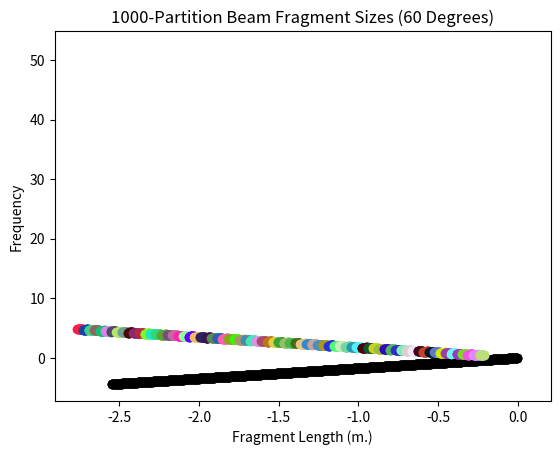

Reproduce this figure in Python.


import math
import matplotlib.pyplot as plt
import random


class Particle:

    def __init__(self, pos, mass, vel, order):
        self.order = order
        self.vel = vel
        self.pos = pos
        self.mass = mass
        self.traject = [[self.pos[0], self.pos[1]]]
        self.adj = []
        self.forces = []
        self.total_force = []
        self.accel = 0
        self.breaks = []

    def add_adj(self, adj):
        self.adj.append(adj)

    def get_order(self):
        return self.order

    def get_vel(self):
        return self.vel

    def get_pos(self):
        return self.pos

    def get_mass(self):
        return self.mass

    def get_traject(self):
        return self.traject

    def get_adj(self):
        return self.adj

    def get_force(self):
        return self.forces

    def get_total_force(self):
        return self.total_force

    def get_breaks(self):
        return self.breaks

    def get_adj_orders(self):
        adj_orders = [adj.get_order() for adj in self.adj]
        return adj_orders

    def update_force(self):
        self.forces = []
        for adj in self.adj:
            # Compute the magnitude of the force
            dist = math.sqrt((self.pos[0] - adj.get_pos()[0]) ** 2
                              + (self.pos[1] - adj.get_pos()[1]) ** 2)
            strain = dist / partition_length - 1
            stress = get_stress(strain)
            force_mag = (stress * 0.01 * 0.01) / (10 ** 6) # can be negative for compression
            # Compute the force vector by determining the direction
            point = [adj.get_pos()[0] - self.pos[0], adj.get_pos()[1] - self.pos[1]]
            cos_theta = point[0] / dist
            sin_theta = point[1] / dist
            force = [force_mag * cos_theta, force_mag * sin_theta]
            self.forces.append(force)
        self.total_force = [sum([self.forces[i][0] for i in range(len(self.forces))]),
                            sum([self.forces[i][1] for i in range(len(self.forces))])]

    def update_accel(self):
        if self.total_force != [0, 0]:
            force_mag = math.sqrt(self.total_force[0] ** 2 + self.total_force[1] ** 2)
            accel_mag = force_mag / mass
            cos_theta = self.total_force[0] / force_mag
            sin_theta = self.total_force[1] / force_mag
            self.accel = [accel_mag * cos_theta, accel_mag * sin_theta]
    
    def update_vel(self):
        if self.pos[0] >= wall:
            self.vel = [-1 * abs(self.vel[0]), self.vel[1]]
        self.vel[0] += self.accel[0] * time_increment
        self.vel[1] += self.accel[1] * time_increment
    
    def update_pos(self, time_incr):
        self.pos[0] += time_incr * self.vel[0]
        self.pos[1] += time_incr * self.vel[1]
        self.traject.append([self.pos[0], self.pos[1]])

    def create_cracks(self):
        for adj in self.adj:
            dist = math.sqrt((self.pos[0] - adj.get_pos()[0]) ** 2
                              + (self.pos[1] - adj.get_pos()[1]) ** 2)
            propn = dist / partition_length
            if propn < 0.929 or propn > 1.02:
                self.breaks.append(adj)
                self.adj.remove(adj)

    
class Stick:

    def __init__(self, num_parts, length, mass, pos_init, angle_init, speed_init):
        # Set properties of the stick
        self.length = length
        self.mass = mass
        vel_init = [speed_init * math.cos(angle_init), speed_init * math.sin(angle_init)]
        # Create list of particles that make up the stick
        self.particles = []
        partition_length = self.length / num_parts
        centroid_dists = []
        for i in range(num_parts):
            dist = partition_length / 2 + i * partition_length
            centroid_dists.append(dist)
        centroid_posits = []
        for i in range(num_parts):
            pos = [-1 * centroid_dists[i] * math.cos(angle_init),
                   -1 * centroid_dists[i] * math.sin(angle_init)]
            centroid_posits.append(pos)
        for i in range(num_parts):
            particle_mass = self.mass / num_parts
            order = i
            self.particles.append(Particle(centroid_posits[i], particle_mass, vel_init, order))
        self.positions = [particle.get_pos() for particle in self.particles]
        # Create empty list of cracks in the stick
        self.cracks = []
        # Create empty list of fragments in the stick
        self.fragments = []
        # Define adjacent particles for each particle in the stick
        self.particles[0].add_adj(self.particles[1])
        self.particles[num_parts - 1].add_adj(self.particles[num_parts - 2])
        for i in range(num_parts):
            if i != 0 and i != num_parts - 1:
                self.particles[i].add_adj(self.particles[i - 1])
                self.particles[i].add_adj(self.particles[i + 1])
        
    def get_length(self):
        return self.length
    
    def get_particles(self):
        return self.particles

    def get_positions(self):
        return self.positions

    def get_cracks(self):
        return self.cracks

    def get_fragments(self):
        return self.fragments

    def update_positions(self):
        self.positions = [particle.get_pos() for particle in self.particles]

    def compile_cracks(self):
        for i in range(len(self.particles) - 1):
            if self.particles[i].get_breaks().count(self.particles[i + 1]) == 1:
                self.cracks.append([self.particles[i].get_order(),
                                    self.particles[i + 1].get_order()])

    def compile_fragments(self):
        self.fragments.append(list(range(self.cracks[0][0] + 1)))
        for i in range(len(self.cracks)):
            if i == len(self.cracks) - 1:
                self.fragments.append(list(range(self.cracks[i][1], len(self.particles))))
            else:
                self.fragments.append(list(range(self.cracks[i][1], self.cracks[i + 1][0] + 1)))

    def __str__(self):
        print_str = ''
        for i in range(len(self.particles)):
            string = ('Particle ' + str(i) + '\n' + 'Mass: '
                      + str(self.particles[i].get_mass()) + ' kg.' + '\n' + 'Position: '
                      + str(self.particles[i].get_pos()) + ' m.' + '\n' + 'Velocity: '
                      + str(self.particles[i].get_vel()) + ' m./s.' + '\n'
                      + 'Adjacent Particles: ' + str(self.particles[i].get_adj_orders())
                      + '\n' + 'Forces: ' + str(self.particles[i].get_force()) + ' N.' + '\n'
                      + 'Total Force: ' + str(self.particles[i].get_total_force()) + ' N.')
            if i == len(self.particles) - 1:
                print_str += string
            else:
                print_str = print_str + string + '\n'
        return print_str


def get_stress(strain):
    # Compute stress under compression
    if strain < 0:
        compress = 1 - strain
        # Stress is negative as the particles would be pushing against each other
        stress = (907986.8024 * compress ** 3 - 89109.2718 * compress ** 2
                  + 6037.7371 * compress + 0.3962) * (-1)
        return stress
    # Compute stress under tensile forces
    elif strain < 0.0010781:
        stress = (200/0.0031) * strain
        return stress
    else:
        stress = 278.7055 / (1 + 8.6358 * math.exp(-978.5576 * strain))
        return stress


def random_color():
    digits = ['0', '1', '2', '3', '4', '5', '6', '7', '8', '9', 'a', 'b',
              'c', 'd', 'e', 'f']
    rand_color = '#'
    for i in range(6):
        rand_color += random.choice(digits)
    return rand_color


if __name__ == '__main__':
    # Set the parameters for the simulation
    speed_init = 70 # Average speed of an Indycar in m/s
    length = 5.1 # Length of an Indycar in m
    mass = 1.377 # Mass of aluminum beam in kg
    pos_init = [0, 0] # position in m
    partitions = 1000
    angle_init = math.pi / 3
    partition_length = length / partitions
    stick = Stick(partitions, length, mass, pos_init, angle_init, speed_init)
    # print(stick)
    time_increment = .001 # Time between position updates in s
    time = .08 # Time of simulation in s
    iterations = int(time / time_increment)
    wall = 0 # Horizontal distance from origin to wall in m


    init_positions = stick.get_positions()
    initial_x_positions = [position[0] for position in init_positions]
    initial_y_positions = [position[1] for position in init_positions]
    plt.plot(initial_x_positions, initial_y_positions, 'ko-')
    # Run the simulation
    for iteration in range(iterations):
        for particle in stick.get_particles():
            particle.update_pos(time_increment)
            particle.update_force()
            particle.update_accel()
            particle.update_vel()
        stick.update_positions()
        for particle in stick.get_particles():
            particle.create_cracks()
        # Print out data for each particle for each iteration in the simulation
        # print('\n' + "Iteration " + str(iteration + 1))
        # print(stick)
    stick.compile_cracks()
    stick.compile_fragments()
    fragments = stick.get_fragments()
    print(len(fragments))

    deg_angle = round(angle_init * 180 / math.pi)

    for fragment in fragments:
        final_positions = stick.get_positions()[fragment[0]: fragment[len(fragment) - 1] + 1]
        final_x_positions = [position[0] for position in final_positions]
        final_y_positions = [position[1] for position in final_positions]
        color = random_color()
        plt.plot(final_x_positions, final_y_positions, color=color, linestyle='-', marker='o')
    
    plt.xlabel('Distance (m.)')
    plt.ylabel('Distance (m.)')
    plt.title(str(partitions) + '-Partition Beam Crash (' + str(deg_angle) + ' Degrees)')
    # Must x out to see the next graph
    plt.show()

    partition_length = stick.get_length() / partitions
    fragment_sizes = [(len(fragment) - 1) * partition_length for fragment in fragments]
    plt.xlabel('Fragment Length (m.)')
    plt.ylabel('Frequency')
    plt.title(str(partitions) + '-Partition Beam Fragment Sizes (' + str(deg_angle) + ' Degrees)')
    plt.hist(fragment_sizes)
    # Must x out to end the program
    plt.show()
